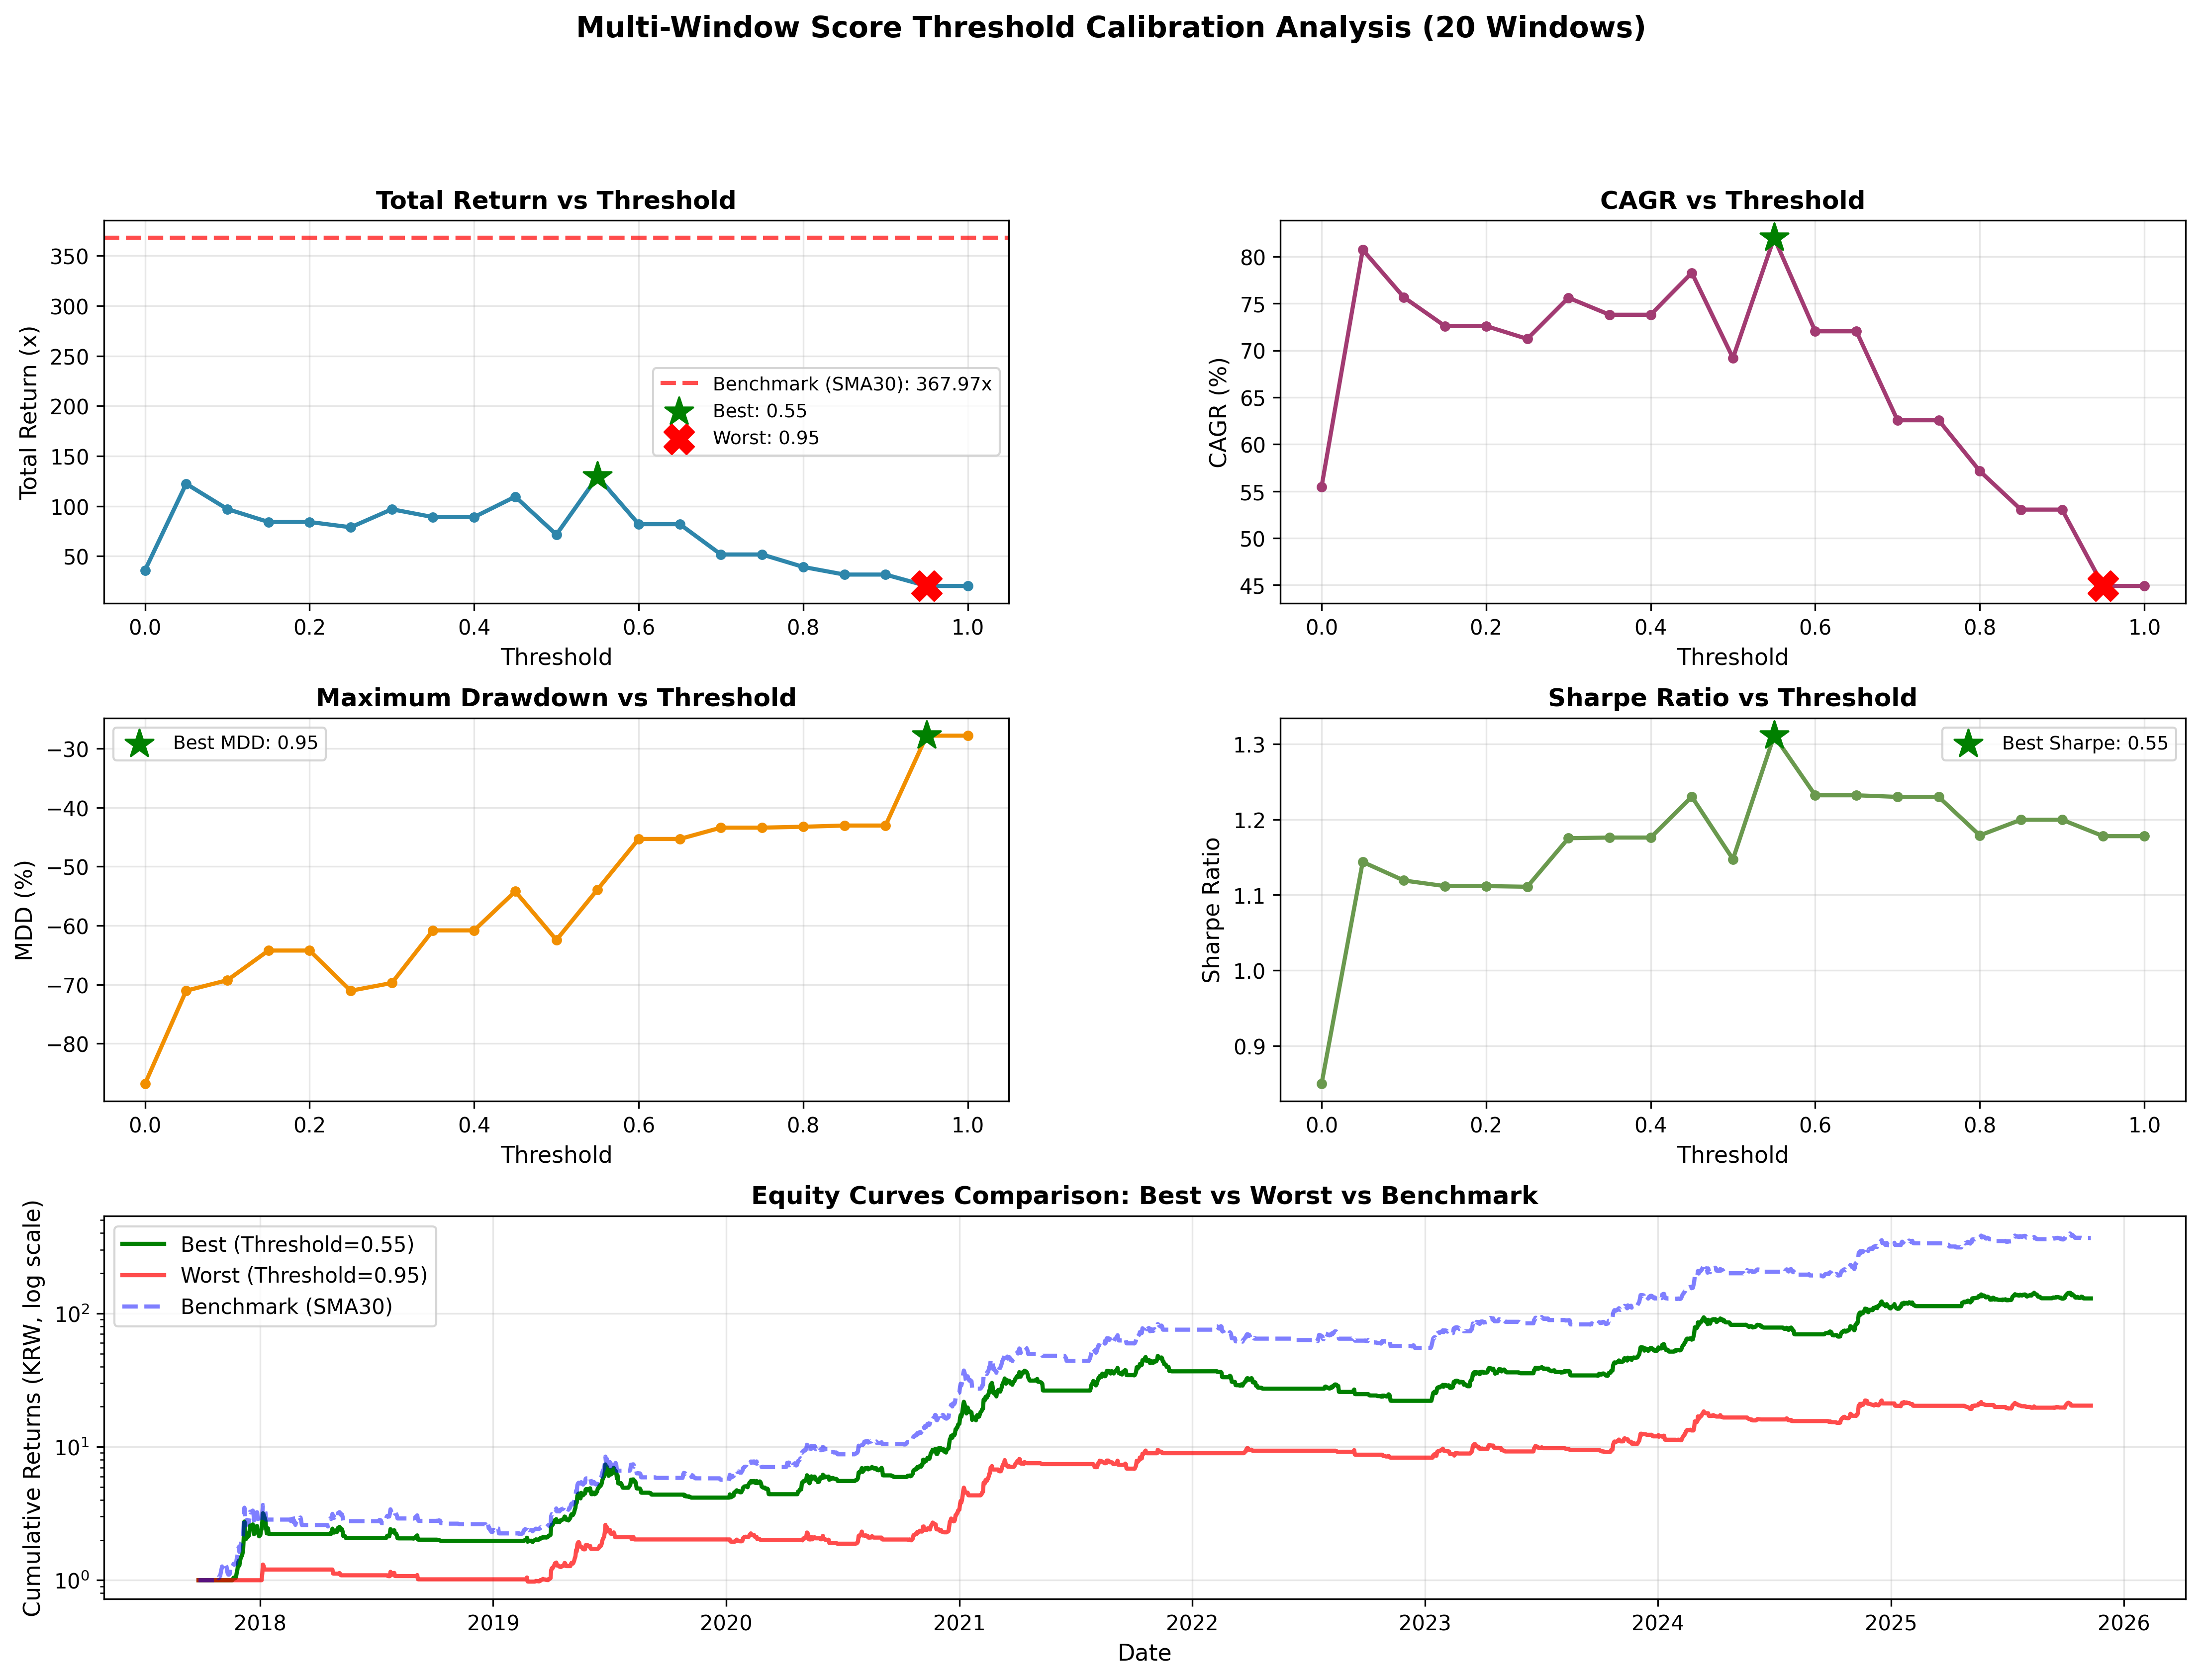

The data file committed next to this chart (first rows):
Threshold, Total Return, CAGR, MDD, Sharpe Ratio, Trading Days
0.0, 36.07, 0.5549, -0.8681, 0.8496, 2968
0.05, 122.4, 0.8072, -0.7103, 1.144, 2412
0.1, 97.15, 0.7565, -0.6926, 1.119, 2258
0.15, 84.21, 0.7259, -0.6423, 1.112, 2058
0.2, 84.21, 0.7259, -0.6423, 1.112, 2058
0.25, 78.94, 0.7122, -0.7104, 1.111, 1969
0.3, 96.93, 0.7561, -0.6973, 1.175, 1802
0.35, 89.11, 0.738, -0.6082, 1.176, 1716
0.4, 89.11, 0.738, -0.6082, 1.176, 1716
0.45, 109.5, 0.7826, -0.542, 1.23, 1658
0.5, 71.64, 0.6919, -0.6244, 1.147, 1593
0.55, 129.6, 0.8199, -0.5388, 1.311, 1541
0.6, 82.03, 0.7203, -0.4532, 1.232, 1419
0.65, 82.03, 0.7203, -0.4532, 1.232, 1419
0.7, 51.77, 0.6256, -0.434, 1.23, 1278
0.75, 51.77, 0.6256, -0.434, 1.23, 1278
0.8, 39.33, 0.5715, -0.4325, 1.179, 1219
0.85, 31.72, 0.5304, -0.4305, 1.2, 1037
0.9, 31.72, 0.5304, -0.4305, 1.2, 1037
0.95, 20.35, 0.4491, -0.2781, 1.178, 740
1.0, 20.35, 0.4491, -0.2781, 1.178, 740
